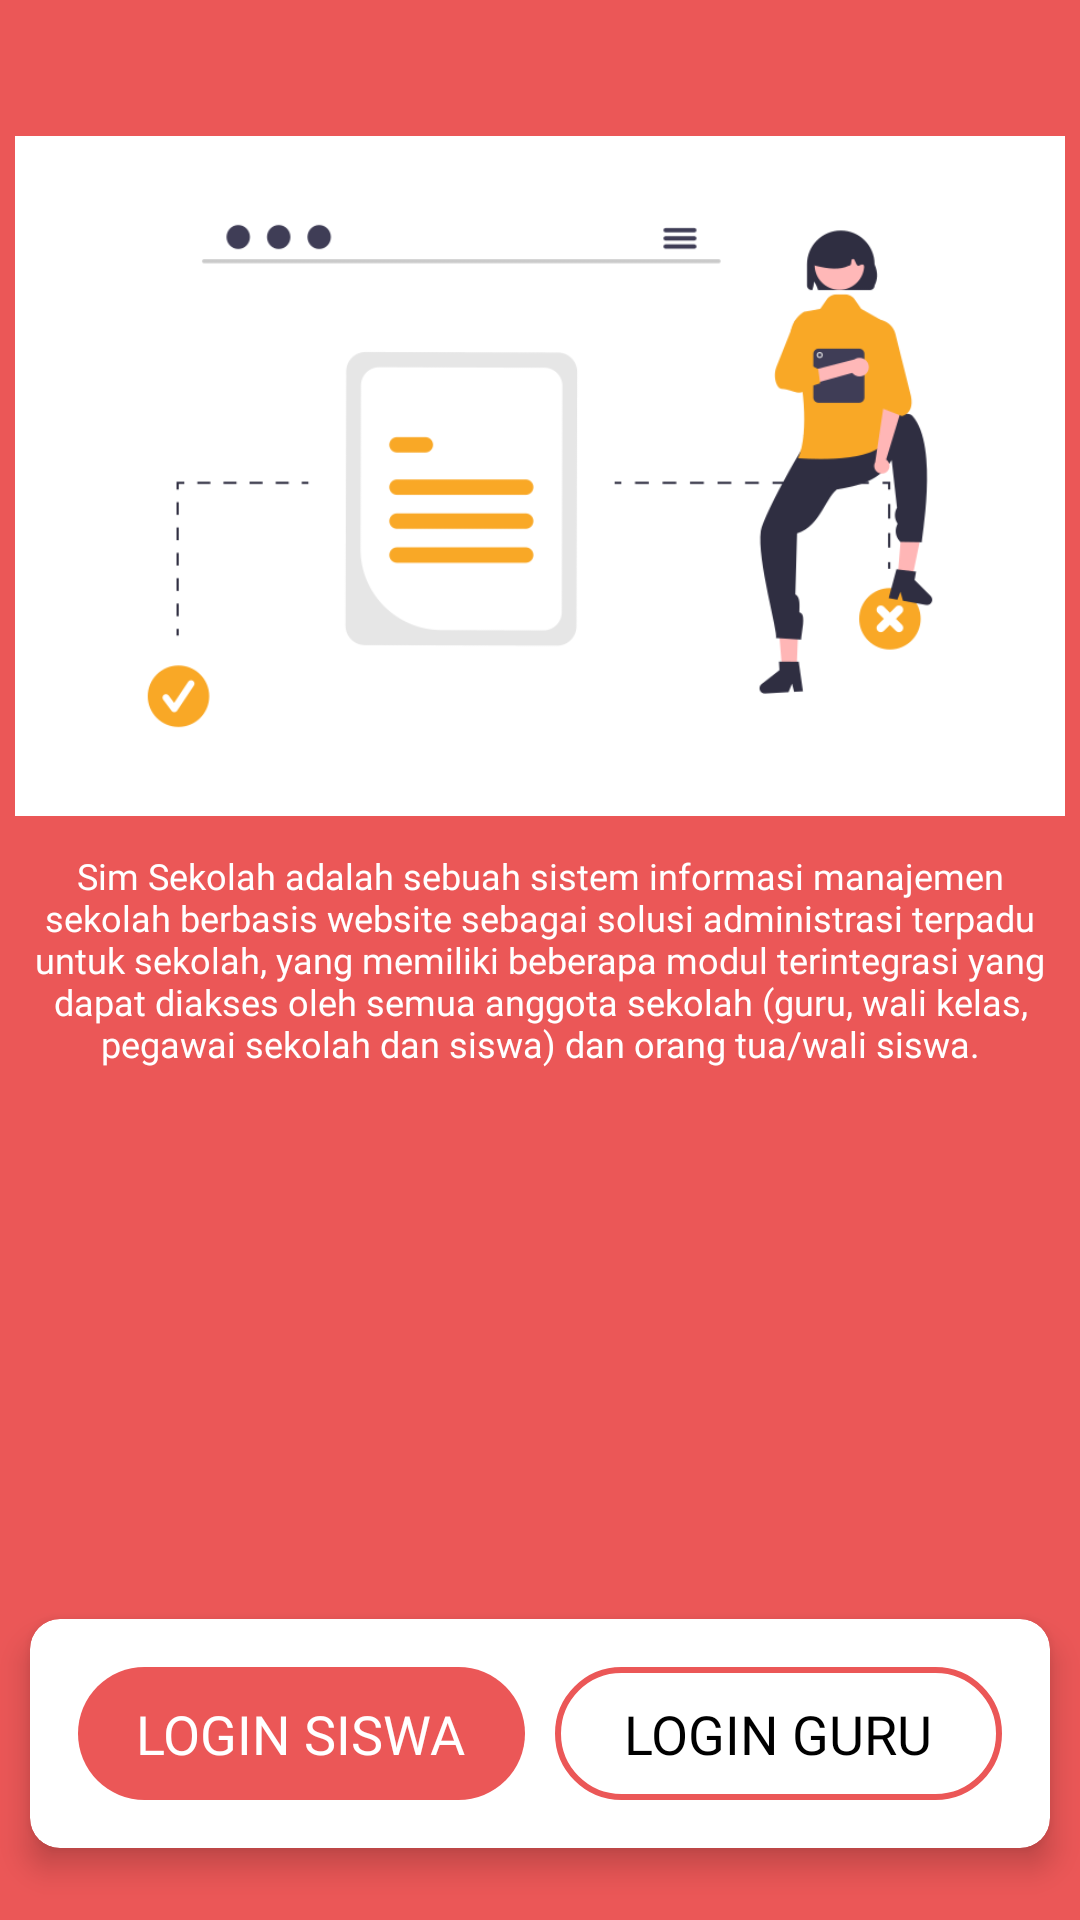

Reconstruct the res/layout file that produces this screen, plus the resources it refers to.
<!-- AndroidManifest.xml: application theme Theme.SIMSekolah -->
<!-- res/layout/activity_menu_utama.xml -->
<?xml version="1.0" encoding="utf-8"?>
<RelativeLayout xmlns:android="http://schemas.android.com/apk/res/android"
    xmlns:app="http://schemas.android.com/apk/res-auto"
    xmlns:tools="http://schemas.android.com/tools"
    android:layout_width="match_parent"
    android:layout_height="match_parent"
    android:background="@color/red2"
    android:orientation="vertical"
    tools:context=".ui.utama.MenuUtama">

    <ImageView
        android:layout_width="350dp"
        android:layout_height="250dp"
        android:layout_centerInParent="true"
        android:layout_above="@id/isi"
        android:src="@drawable/gambar1" />

    <TextView
        android:id="@+id/isi"
        android:layout_centerInParent="true"
        android:textAlignment="center"
        android:layout_width="350dp"
        android:layout_height="wrap_content"
        android:text="Sim Sekolah adalah sebuah sistem informasi manajemen sekolah berbasis website sebagai solusi administrasi terpadu untuk sekolah, yang memiliki beberapa modul terintegrasi yang dapat diakses oleh semua anggota sekolah (guru, wali kelas, pegawai sekolah dan siswa) dan orang tua/wali siswa."
        android:fontFamily="@font/poppins_medium"
        android:textSize="12sp"
        android:textColor="@color/white"/>

    <androidx.cardview.widget.CardView
        android:layout_width="match_parent"
        android:layout_height="wrap_content"
        android:layout_alignParentBottom="true"
        android:layout_marginBottom="24dp"
        android:layout_marginStart="10dp"
        android:layout_marginEnd="10dp"
        app:cardCornerRadius="10dp"
        app:cardElevation="6dp">

        <LinearLayout
            android:layout_width="match_parent"
            android:layout_height="wrap_content"
            android:orientation="horizontal"
            android:padding="16dp">

            <LinearLayout
                android:layout_width="0dp"
                android:layout_height="wrap_content"
                android:layout_marginEnd="5dp"
                android:layout_weight="1">

                <LinearLayout
                    android:layout_width="match_parent"
                    android:layout_height="wrap_content"
                    android:background="@drawable/bg_btn_red"
                    android:orientation="vertical">

                    <LinearLayout
                        android:id="@+id/btn_login_siswa"
                        android:layout_width="match_parent"
                        android:layout_height="wrap_content"
                        android:background="?android:attr/selectableItemBackground"
                        android:clickable="true"
                        android:focusable="true"
                        android:gravity="center"
                        android:orientation="vertical"
                        android:padding="10dp">

                        <TextView
                            android:layout_width="wrap_content"
                            android:layout_height="wrap_content"
                            android:fontFamily="@font/poppins_bold"
                            android:text="LOGIN SISWA"
                            android:textColor="@color/white"
                            android:textSize="18sp" />
                    </LinearLayout>
                </LinearLayout>
            </LinearLayout>

            <LinearLayout
                android:layout_width="0dp"
                android:layout_height="wrap_content"
                android:layout_marginStart="5dp"
                android:layout_weight="1">

                <LinearLayout
                    android:layout_width="match_parent"
                    android:layout_height="wrap_content"
                    android:background="@drawable/bg_btn_white2"
                    android:orientation="vertical">

                    <LinearLayout
                        android:id="@+id/btn_login_guru"
                        android:layout_width="match_parent"
                        android:layout_height="wrap_content"
                        android:background="?android:attr/selectableItemBackground"
                        android:clickable="true"
                        android:focusable="true"
                        android:gravity="center"
                        android:orientation="vertical"
                        android:padding="10dp">

                        <TextView
                            android:layout_width="wrap_content"
                            android:layout_height="wrap_content"
                            android:fontFamily="@font/poppins_bold"
                            android:text="LOGIN GURU"
                            android:textColor="@color/black"
                            android:textSize="18sp" />
                    </LinearLayout>
                </LinearLayout>
            </LinearLayout>
        </LinearLayout>
    </androidx.cardview.widget.CardView>

</RelativeLayout>
<!-- resources referenced by this layout -->
<resources>
  <color name="black">#FF000000</color>
  <color name="red2">#EB5757</color>
  <color name="white">#FFFFFFFF</color>
  <!-- drawable bg_btn_red (drawable) -->
  <?xml version="1.0" encoding="utf-8"?>
  <shape xmlns:android="http://schemas.android.com/apk/res/android">
      <corners android:radius="120dp" />
      <solid android:color="@color/red2" />
  </shape>
  <!-- drawable bg_btn_white2 (drawable) -->
  <?xml version="1.0" encoding="utf-8"?>
  <shape xmlns:android="http://schemas.android.com/apk/res/android">
      <corners android:radius="120dp" />
      <solid android:color="@color/white" />
      <stroke
          android:width="2dp"
          android:color="@color/red2"/>
  </shape>
  <!-- drawable gambar1: png bitmap (drawable, 23588 bytes) -->
  <style name="Theme.SIMSekolah" parent="Theme.MaterialComponents.Light.NoActionBar">
          
          <item name="colorPrimary">@color/red2</item>
          <item name="colorPrimaryVariant">@color/red2</item>
          <item name="colorOnPrimary">@color/white</item>
          
          <item name="colorSecondary">@color/red2</item>
          <item name="colorSecondaryVariant">@color/teal_700</item>
          <item name="colorOnSecondary">@color/black</item>
          
          <item name="android:statusBarColor" tools:targetApi="l">?attr/colorPrimaryVariant</item>
          
      </style>
  <color name="teal_700">#FF018786</color>
</resources>
